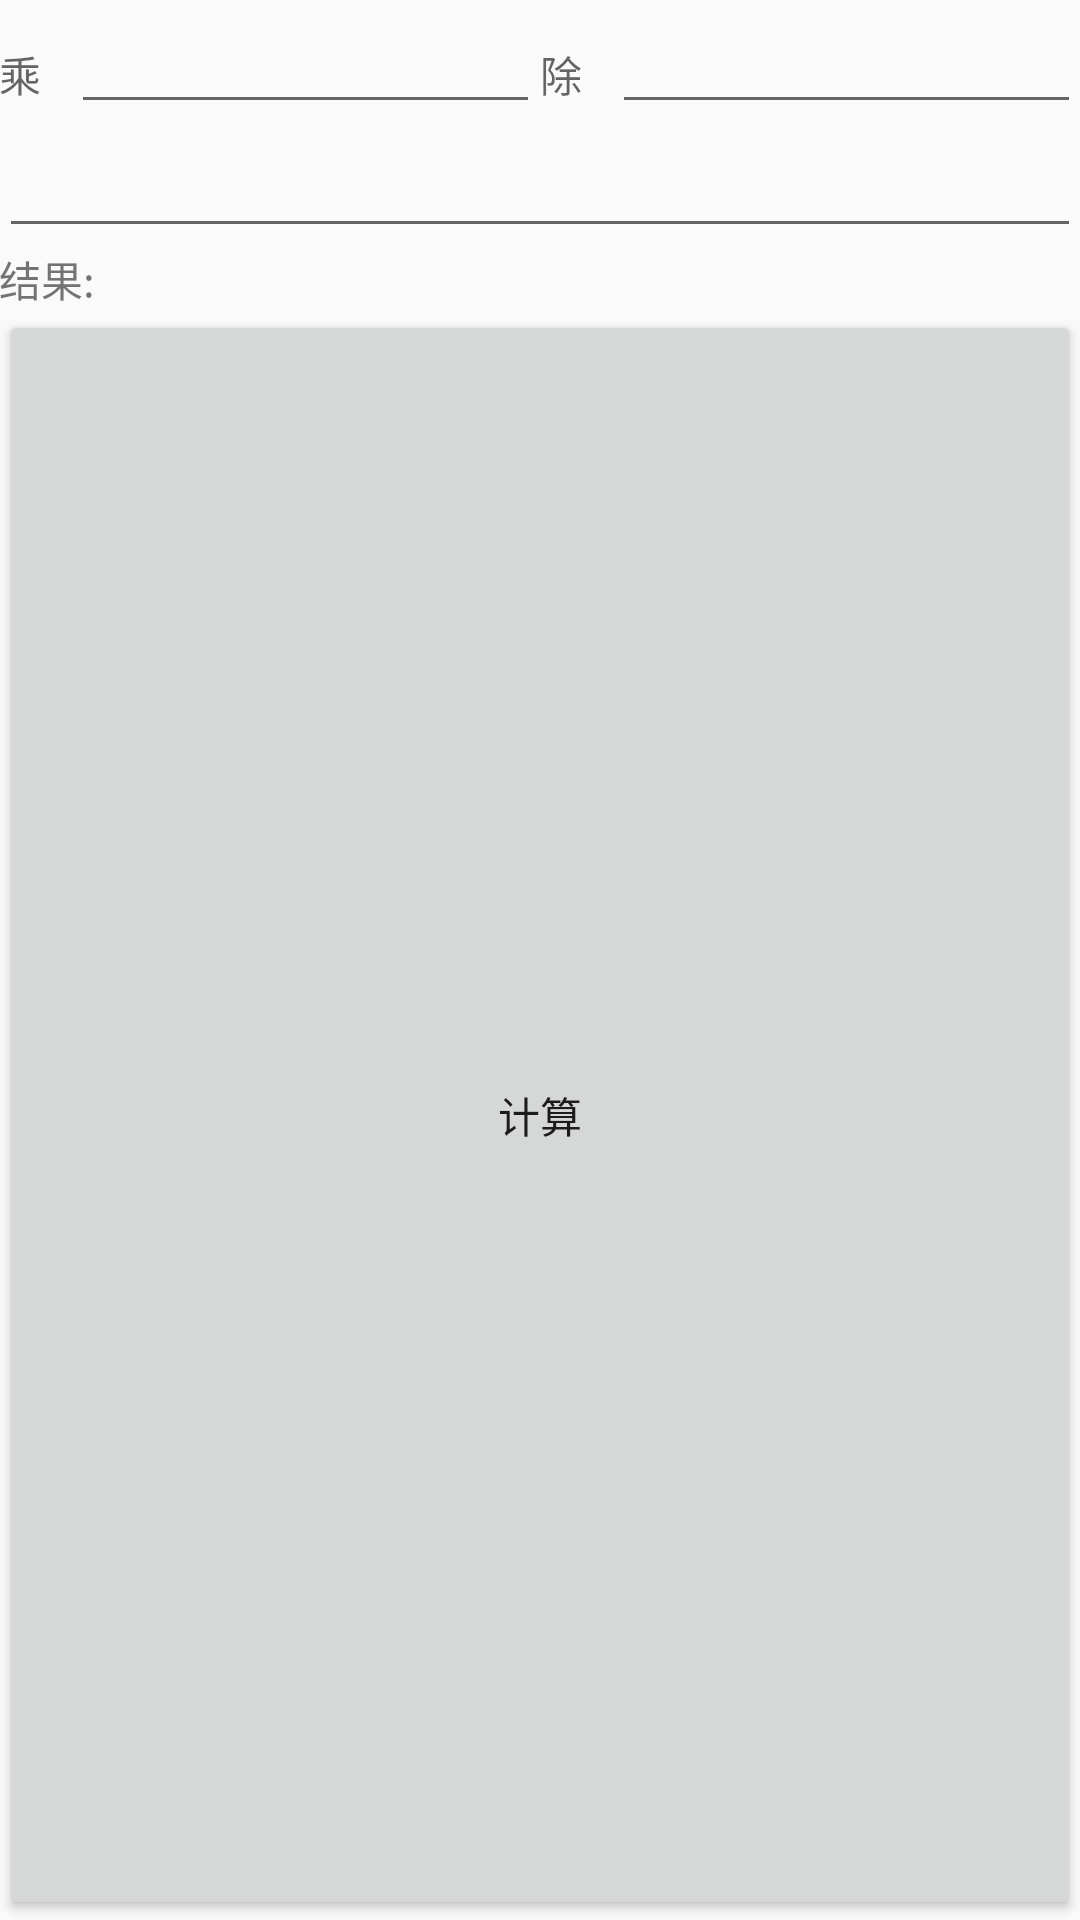

This screen was rendered from an Android layout file. Write that file and the resources it references.
<!-- AndroidManifest.xml: application theme AppTheme -->
<!-- res/layout/activity_calc.xml -->
<?xml version="1.0" encoding="utf-8"?>
<LinearLayout xmlns:android="http://schemas.android.com/apk/res/android"
    xmlns:tools="http://schemas.android.com/tools"
    android:id="@+id/activity_calc"
    android:layout_width="match_parent"
    android:layout_height="match_parent"
    android:orientation="vertical"
    android:paddingBottom="@dimen/activity_vertical_margin"
    android:paddingLeft="@dimen/activity_horizontal_margin"
    android:paddingRight="@dimen/activity_horizontal_margin"
    android:paddingTop="@dimen/activity_vertical_margin"
    tools:context="com.waterfairy.bluetooth.CalcActivity">

    <LinearLayout
        android:layout_width="match_parent"
        android:layout_height="wrap_content">

        <TextView
            android:layout_width="wrap_content"
            android:layout_marginRight="10dp"
            android:layout_height="wrap_content"
            android:hint="乘" />

        <EditText
            android:id="@+id/mul"
            android:layout_width="0dp"
            android:layout_height="wrap_content"
            android:layout_weight="1"
            android:inputType="number" />

        <TextView
            android:layout_marginRight="10dp"
            android:layout_width="wrap_content"
            android:layout_height="wrap_content"
            android:hint="除" />

        <EditText
            android:id="@+id/div"
            android:layout_width="0dp"
            android:layout_height="wrap_content"
            android:layout_weight="1"
            android:inputType="number" />
    </LinearLayout>

    <EditText
        android:id="@+id/edit"
        android:layout_width="match_parent"
        android:layout_height="wrap_content"
        android:inputType="number" />

    <TextView
        android:text="结果:　"
        android:id="@+id/text"
        android:layout_width="match_parent"
        android:layout_height="wrap_content" />

    <Button
        android:layout_width="match_parent"
        android:layout_height="match_parent"
        android:onClick="onClick"
        android:text="计算" />

</LinearLayout>
<!-- resources referenced by this layout -->
<resources>
  <style name="AppTheme" parent="Theme.AppCompat.Light.DarkActionBar">
          
          <item name="colorPrimary">@color/colorPrimary</item>
          <item name="colorPrimaryDark">@color/colorPrimaryDark</item>
          <item name="colorAccent">@color/colorAccent</item>
      </style>
  <!-- not gathered from this repository: default colours our renderer supplied (Android Studio template values) -->
  <color name="colorPrimary">#FF6200EE</color>
  <color name="colorPrimaryDark">#FF3700B3</color>
  <color name="colorAccent">#FF03DAC5</color>
</resources>
